Run: headless pygame with SDL's dummy video driver; simulated clock (each Clock.tick advances the game by its frame time, no real sleeping); random seed 0; keys injected as events and as key.get_pressed() state; mouse plan: one left click at the window centre at the start of phase 2, then a move to the lower-right quarter at the start of phase 3.
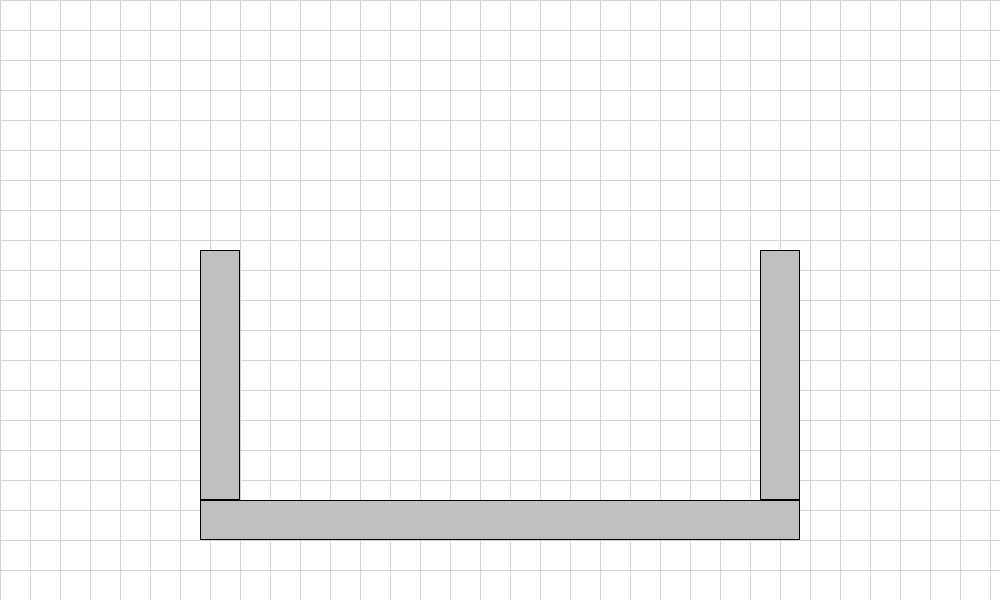
Frame 1 of 4 · flips 1–60 · no input
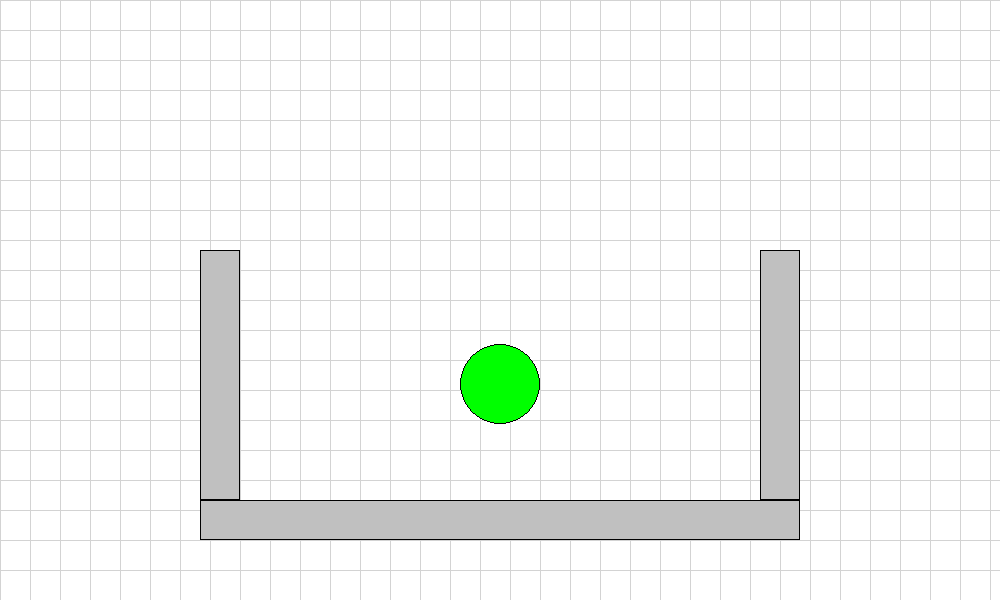
Frame 2 of 4 · flips 61–180 · clicked the window centre · tapped SPACE, RETURN · held RIGHT (→), D
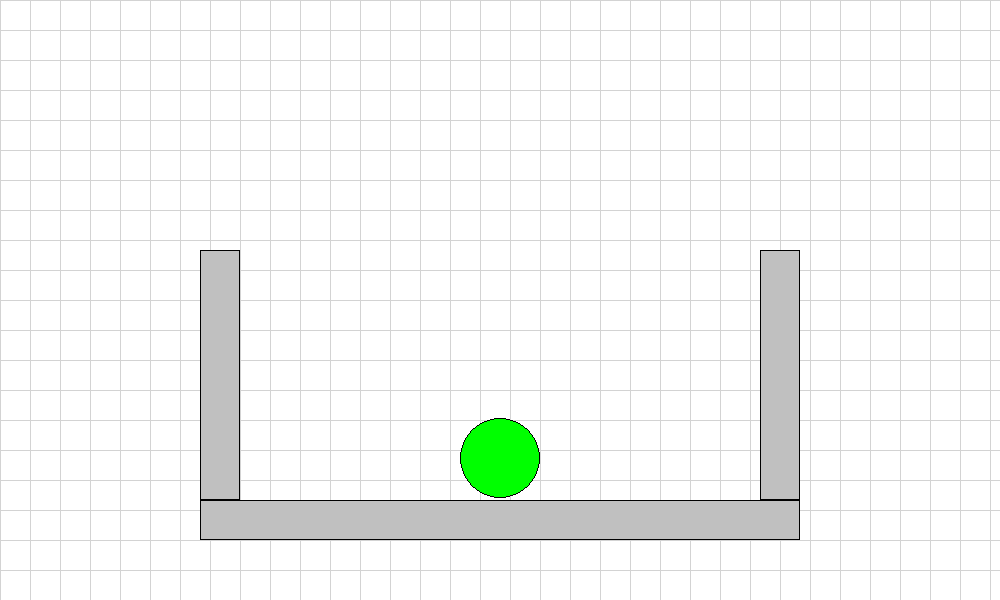
Frame 3 of 4 · flips 181–300 · moved the mouse to the lower-right quarter · held DOWN (↓), S
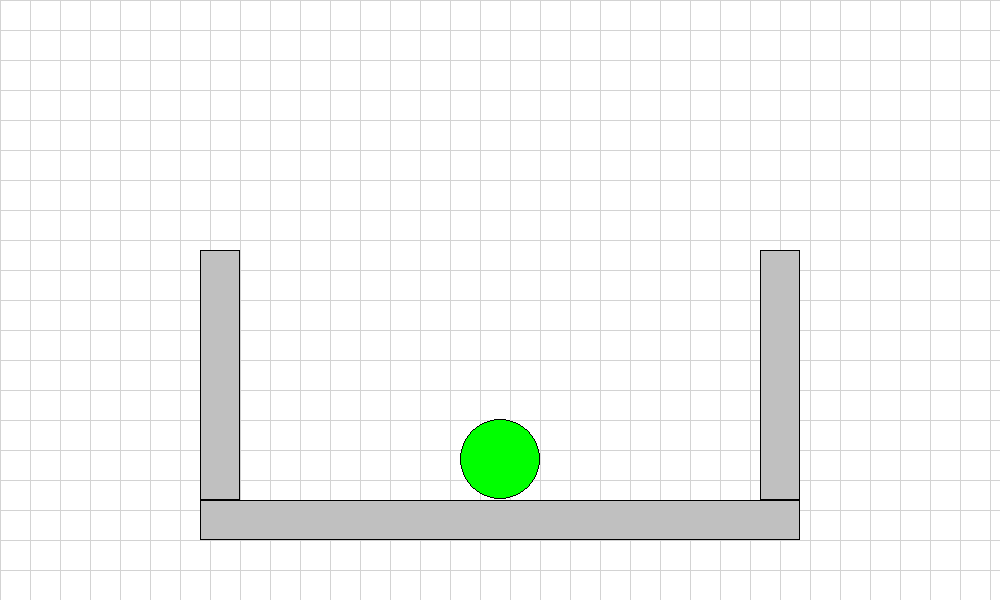
Frame 4 of 4 · flips 301–420 · held LEFT (←), A, UP (↑), W

The pygame program that drew these frames:

import pygame
import os
import math
import sys

pygame.init()
pygame.display.set_caption("PyPhy Engine")

WIDTH, HEIGHT = 1000, 600
PTM = 100
GRAVITY = 9.8
FPS = 120

window = pygame.display.set_mode((WIDTH, HEIGHT))

class Balls():
    def __init__(self, x, y, radius):
        self.x = x
        self.y = y
        self.radius = radius
        self.dy = 0
        self.dx = 0
        self.dragging = True
        self.pre_pos = (x, y)

    def draw_balls(self):
        pygame.draw.circle(window, (0, 255, 0), (self.x, self.y), self.radius)
        pygame.draw.circle(window, (0, 0, 0), (self.x, self.y), self.radius, 1)

    def update_physics(self, dt):
        if self.dragging:
            return

        self.dy += GRAVITY * dt
        self.y += self.dy * PTM * dt
        self.x += self.dx * PTM * dt

    def update_state(self, cur_pos, dt):
        cur_x, cur_y = cur_pos

        if dt > 0:
            self.dx = (cur_x - self.pre_pos[0]) / (dt * PTM)
            self.dy = (cur_y - self.pre_pos[1]) / (dt * PTM)

        self.x = cur_x
        self.y = cur_y
        self.pre_pos = cur_pos

    def ball_collision(self, ball):
        if self.dragging or ball.dragging or ball is self:
            return

        distance = math.sqrt((self.x - ball.x)**2 + (self.y - ball.y)**2)

        if distance <= self.radius + ball.radius:
            overlap_ball = ((self.radius + ball.radius) - distance) / 2
            
            ball_nx = (self.x - ball.x) / distance
            ball_ny = (self.y - ball.y) / distance
            
            relative_nx = (self.dx - ball.dx) / 2
            relative_ny = (self.dy - ball.dy) / 2
            
            ball_nv = relative_nx * ball_nx + relative_ny * ball_ny
            
            if ball_nv < 0:
                elasticity = 0.6
                impulse = -(1 + elasticity) * ball_nv / 2
            
                self.dx += impulse * ball_nx
                self.dy += impulse * ball_ny
            
                ball.dx -= impulse * ball_nx
                ball.dy -= impulse * ball_ny
            
            self.x += ball_nx * overlap_ball
            self.y += ball_ny * overlap_ball
            
            ball.x -= ball_nx * overlap_ball
            ball.y -= ball_ny * overlap_ball


    def check_collision(self, wall):
        if self.dragging:
            return

        closest_x = max(wall.rect.left, min(self.x, wall.rect.right))
        closest_y = max(wall.rect.top, min(self.y, wall.rect.bottom))

        dis_x = self.x - closest_x
        dis_y = self.y - closest_y

        distance = math.sqrt(dis_x**2 + dis_y**2)

        if distance <= self.radius:
            if distance > 0:
                normal_x = dis_x / distance
                normal_y = dis_y / distance

                overlap = self.radius - distance

            else:
                left = self.x - wall.rect.left
                right = wall.rect.right - self.x
                top = self.y - wall.rect.top
                bottom = wall.rect.bottom - self.y

                nearest = min(left, right, top, bottom)

                if nearest == left:
                    normal_x, normal_y = -1, 0
                elif nearest == right:
                    normal_x, normal_y = 1, 0
                elif nearest == top:
                    normal_x, normal_y = 0, -1
                elif nearest == bottom:
                    normal_x, normal_y = 0, 1

                overlap = self.radius + nearest

            self.x += normal_x * overlap
            self.y += normal_y * overlap

            normal_v = self.dx * normal_x + self.dy * normal_y

            if normal_v < 0:
                restitution = 0.7

                self.dx -= (1 + restitution) * normal_v * normal_x
                self.dy -= (1 + restitution) * normal_v * normal_y


class Wall():
    def __init__(self, x, y, width, height):
        self.rect = pygame.Rect(x, y, width, height)
        self.x = x
        self.y = y
        self.width = width
        self.height = height

    def draw_wall(self):
        pygame.draw.rect(window, (192, 192, 192), self.rect)
        pygame.draw.rect(window, (0, 0, 0), self.rect, 1)

    
def simulate_ball(balls, walls, dt):
    for ball in balls:
        ball.update_physics(dt)

        for wall in walls:
            ball.check_collision(wall)

    for i in range(len(balls)):
        for j in range(i + 1, len(balls)):
            balls[i].ball_collision(balls[j])

    for ball in balls:
        ball.draw_balls()


def draw_grid():
    grid_size = 30

    for x in range(0, WIDTH, grid_size):
        pygame.draw.line(window, (211, 211, 211), (x, 0), (x, HEIGHT))
    for y in range(0, HEIGHT, grid_size):
        pygame.draw.line(window, (211, 211, 211), (0, y), (WIDTH, y))


def main(window):
    clock = pygame.time.Clock()
    run = True

    wall1 = Wall(200, 500, 600, 40)
    wall2 = Wall(200, 250, 40, 250)
    wall3 = Wall(760, 250, 40, 250)

    balls = []
    walls = [wall1, wall2, wall3]
    active_ball = None

    while run:
        dt = clock.tick(FPS)/1000

        for event in pygame.event.get():
            if event.type == pygame.QUIT:
                run = False
            if event.type == pygame.MOUSEBUTTONDOWN:
                if event.button == 1:
                    pos = event.pos
                    ball = Balls(pos[0], pos[1], 40)
                    balls.append(ball)
                    active_ball = ball

            if event.type == pygame.MOUSEBUTTONUP:
                if event.button == 1:
                    active_ball.update_state(event.pos, dt)
                    active_ball.dragging = False
                    active_ball = None
                

        window.fill((255, 255, 255))
        draw_grid()

        for wall in walls:
            wall.draw_wall()

        simulate_ball(balls, walls, dt)
        if active_ball:
            active_ball.update_state(pygame.mouse.get_pos(), dt)

        pygame.display.update()

        if not run:
            print("Exiting...")
            pygame.quit()
            sys.exit()

if __name__ == "__main__":
    main(window)
